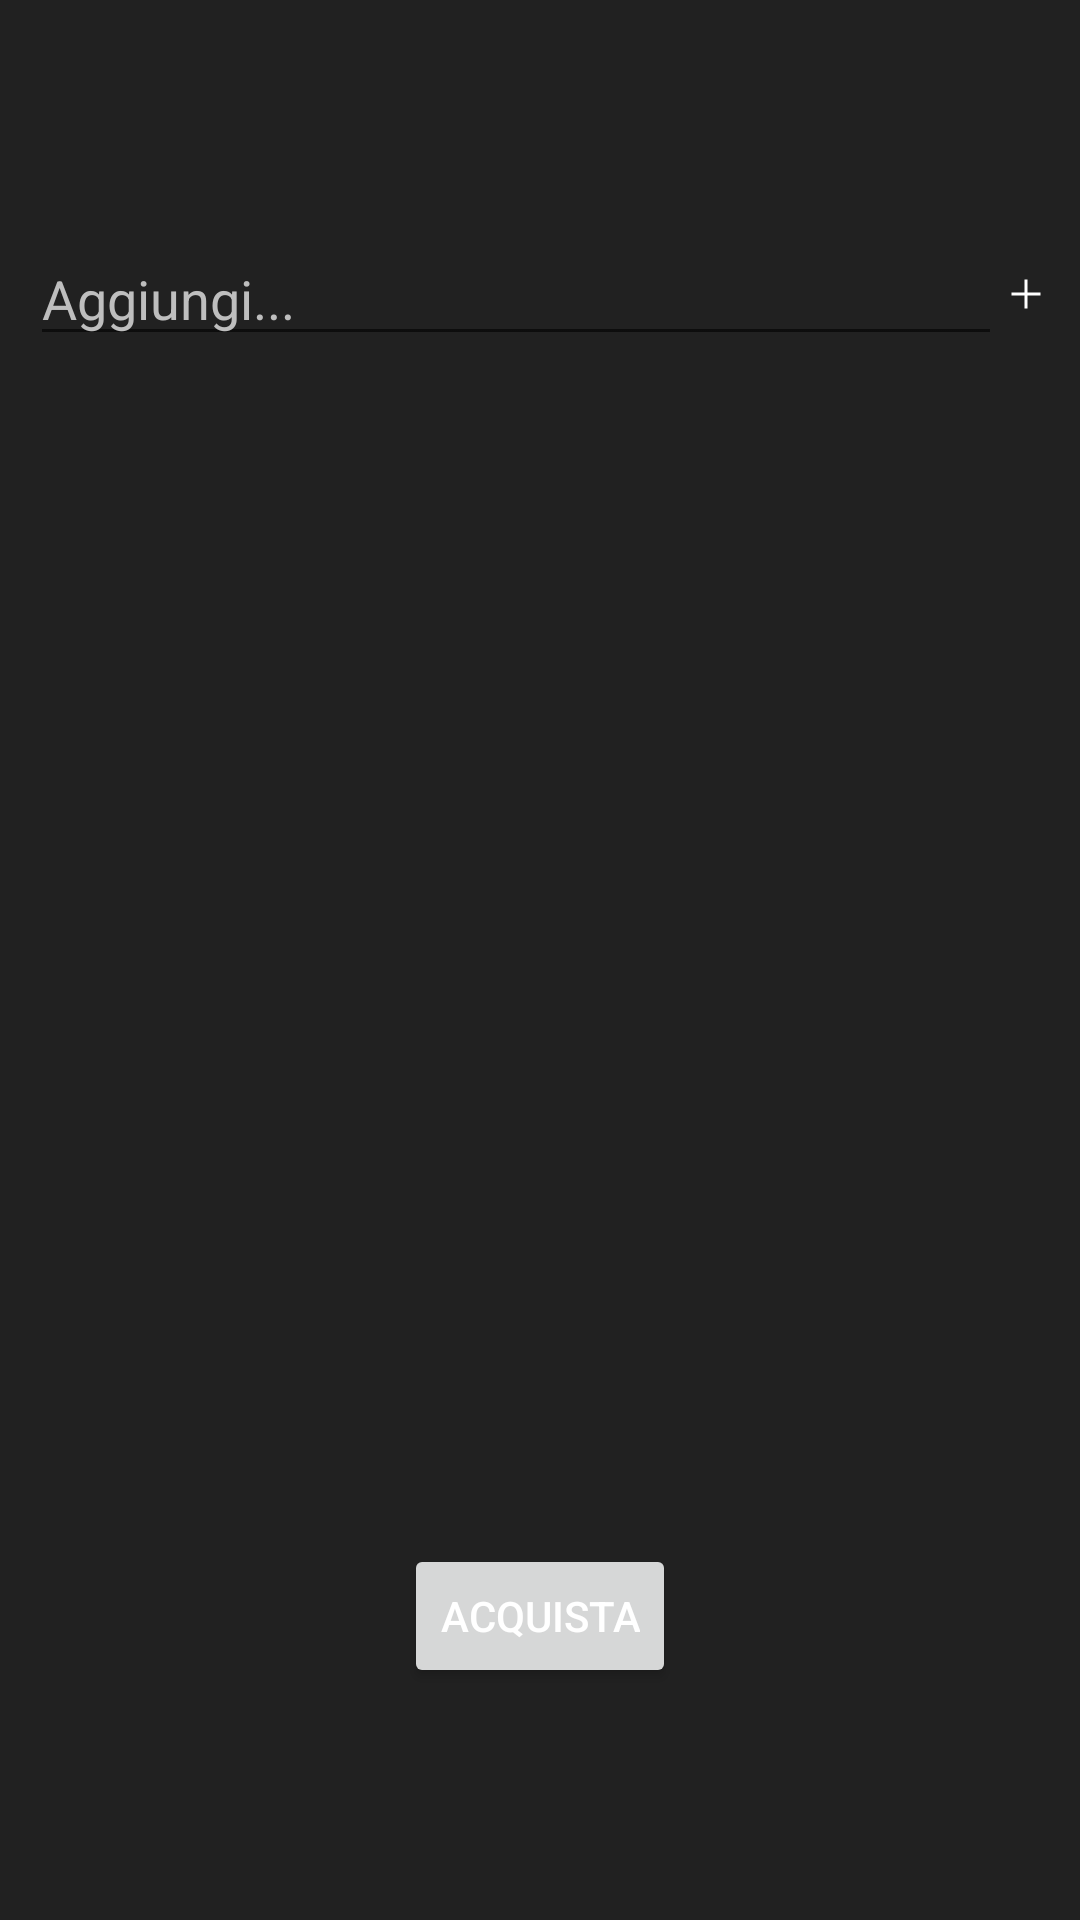

Write the Android layout XML for this screen, with the resource values it uses.
<!-- AndroidManifest.xml: application theme Theme.Roommates -->
<!-- res/layout/fragment_shopping_list.xml -->
<?xml version="1.0" encoding="utf-8"?>
<androidx.constraintlayout.widget.ConstraintLayout xmlns:android="http://schemas.android.com/apk/res/android"
    xmlns:app="http://schemas.android.com/apk/res-auto"
    xmlns:tools="http://schemas.android.com/tools"
    android:id="@+id/shoppingListLayout"
    android:layout_width="match_parent"
    android:layout_height="match_parent"
    tools:context=".fragments.shoppinglist.ShoppingListFragment">

    <LinearLayout
        android:id="@+id/linearLayout2"
        android:layout_width="match_parent"
        android:layout_height="wrap_content"
        android:orientation="vertical"
        android:paddingLeft="10dp"
        android:paddingRight="10dp"
        android:weightSum="10"
        app:layout_constraintBottom_toBottomOf="parent"
        app:layout_constraintEnd_toEndOf="parent"
        app:layout_constraintStart_toStartOf="parent"
        app:layout_constraintTop_toTopOf="parent">

        <LinearLayout
            android:layout_width="match_parent"
            android:layout_height="wrap_content"
            android:orientation="horizontal">

            <EditText
                android:id="@+id/itemNameField"
                android:layout_width="315dp"
                android:layout_height="wrap_content"
                android:layout_weight="1"
                android:ems="10"
                android:hint="@string/shopping_list_hint"
                android:inputType="text"
                android:textColor="@android:color/primary_text_dark"
                android:textColorHint="@android:color/secondary_text_dark" />

            <ImageView
                android:id="@+id/addItemShoppingButton"
                android:layout_width="7dp"
                android:layout_height="match_parent"
                android:layout_weight="1"
                app:srcCompat="@drawable/add_foreground"
                app:tint="@android:color/primary_text_dark" />

        </LinearLayout>

        <Space
            android:layout_width="wrap_content"
            android:layout_height="10dp"
            android:layout_weight="1" />

        <ListView
            android:id="@+id/shoppingListView"
            android:layout_width="match_parent"
            android:layout_height="386dp"
            android:divider="@color/fui_transparent">

        </ListView>

        <LinearLayout
            android:layout_width="match_parent"
            android:layout_height="match_parent"
            android:orientation="horizontal">

        </LinearLayout>

        <androidx.constraintlayout.widget.ConstraintLayout
            android:layout_width="match_parent"
            android:layout_height="match_parent">

            <Button
                android:id="@+id/buyButton"
                android:layout_width="wrap_content"
                android:layout_height="wrap_content"
                android:text="@string/shopping_list_add"
                app:layout_constraintEnd_toEndOf="parent"
                app:layout_constraintStart_toStartOf="parent"
                app:layout_constraintTop_toTopOf="parent" />
        </androidx.constraintlayout.widget.ConstraintLayout>

    </LinearLayout>

    <ProgressBar
        android:id="@+id/shoppingListProgressbar"
        style="?android:attr/progressBarStyle"
        android:layout_width="100dp"
        android:layout_height="100dp"
        android:visibility="gone"
        app:layout_constraintBottom_toBottomOf="parent"
        app:layout_constraintEnd_toEndOf="parent"
        app:layout_constraintHorizontal_bias="0.498"
        app:layout_constraintStart_toStartOf="parent"
        app:layout_constraintTop_toTopOf="parent" />

</androidx.constraintlayout.widget.ConstraintLayout>
<!-- resources referenced by this layout -->
<resources>
  <!-- drawable add_foreground (drawable) -->
  <vector xmlns:android="http://schemas.android.com/apk/res/android"
      android:width="108dp"
      android:height="108dp"
      android:viewportWidth="960"
      android:viewportHeight="960"
      android:tint="?attr/colorControlNormal">
    <group android:scaleX="1.03125"
        android:scaleY="1.03125"
        android:translateX="-15"
        android:translateY="-15">
      <path
          android:fillColor="@android:color/white"
          android:pathData="M450,760L450,510L200,510L200,450L450,450L450,200L510,200L510,450L760,450L760,510L510,510L510,760L450,760Z"/>
    </group>
  </vector>
  <string name="shopping_list_add">ACQUISTA</string>
  <string name="shopping_list_hint">Aggiungi...</string>
  <style name="Theme.Roommates" parent="Theme.MaterialComponents.DayNight.DarkActionBar">
          
          <item name="colorPrimary">@color/purple_500</item>
          <item name="colorPrimaryVariant">@color/purple_700</item>
          <item name="colorOnPrimary">@color/white</item>
          <item name="android:textColor">@color/white</item>
          <item name="backgroundColor">@color/background_dark</item>
          <item name="android:background">@color/background_dark</item>
          
          <item name="colorSecondary">@color/teal_200</item>
          <item name="colorSecondaryVariant">@color/teal_700</item>
          <item name="colorOnSecondary">@color/black</item>
          
          <item name="android:statusBarColor">?attr/colorPrimaryVariant</item>
          
      </style>
  <color name="purple_500">#FF6200EE</color>
  <color name="purple_700">#FF3700B3</color>
  <color name="white">#FFFFFFFF</color>
  <color name="background_dark">#212121</color>
  <color name="teal_200">#FF03DAC5</color>
  <color name="teal_700">#FF018786</color>
  <color name="black">#FF000000</color>
</resources>
